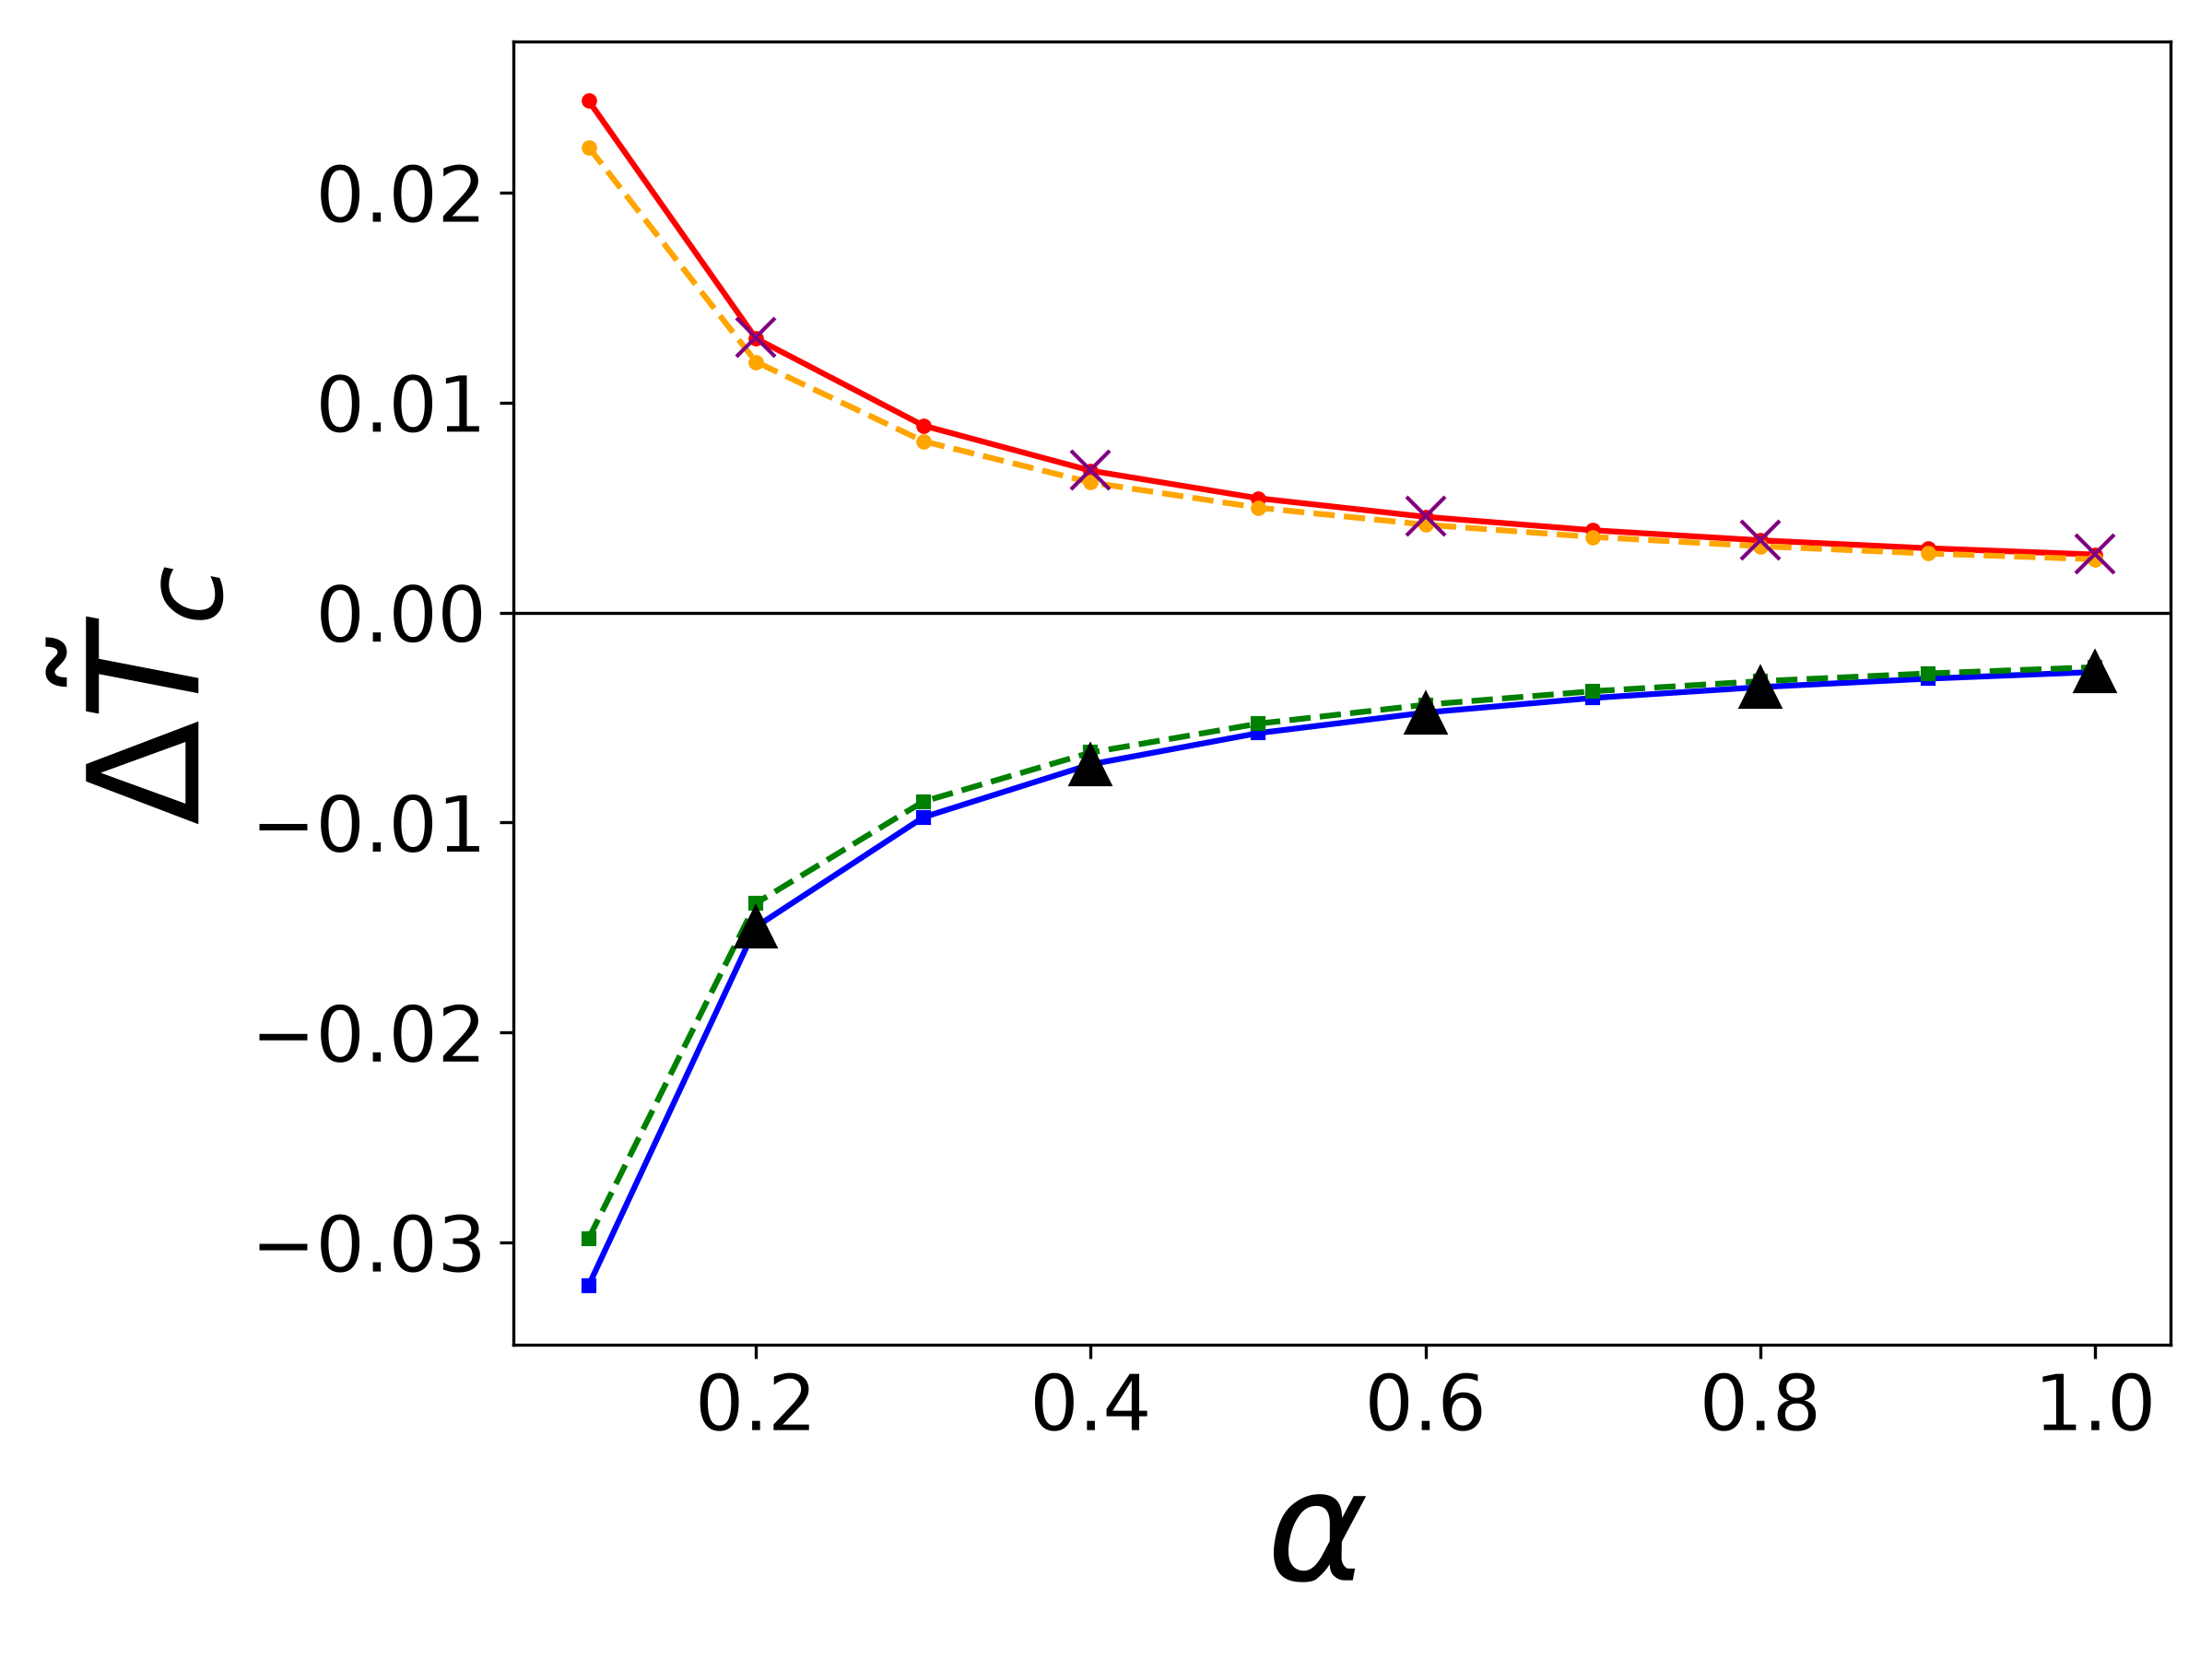

The file beside this chart, header and first rows:
alpha, DeltaT_c_plus_numerical, DeltaT_c_minus_numerical, DeltaT_c_plus_approx, DeltaT_c_minus_approx
1.000000000000000056e-01, 2.437344885388043753e-02, -3.206225744297258595e-02, 2.216503888882025153e-02, -2.982345886409505306e-02
2.000000000000000111e-01, 1.304938609730488946e-02, -1.497158851911987131e-02, 1.193362297223514966e-02, -1.384822796605384918e-02
3.000000000000000444e-01, 8.900965108513559515e-03, -9.755277318677098297e-03, 8.155307447448953417e-03, -9.006243000257263542e-03
4.000000000000000222e-01, 6.752609308522269926e-03, -7.233159931167017914e-03, 6.192793746518526071e-03, -6.671444994973202251e-03
5.000000000000000000e-01, 5.439343854238961815e-03, -5.746896254063014152e-03, 4.991244645680415100e-03, -5.297581444691407820e-03
6.000000000000000888e-01, 4.553606646797276301e-03, -4.767184702739229486e-03, 4.180063281643999276e-03, -4.392797169846077675e-03
7.000000000000000666e-01, 3.915889691787320659e-03, -4.072804182085331369e-03, 3.595635780505620008e-03, -3.751930065715310472e-03
8.000000000000000444e-01, 3.434826895160778600e-03, -3.554964551896963761e-03, 3.154558195162785253e-03, -3.274221007276454515e-03
9.000000000000000222e-01, 3.059015987888668436e-03, -3.153939568582864519e-03, 2.809857119581578386e-03, -2.904405514338057482e-03
1.000000000000000000e+00, 2.757324019539772377e-03, -2.834212119931543011e-03, 2.533059206369219288e-03, -2.609643406121967251e-03
